Run: headless pygame with SDL's dummy video driver; simulated clock (each Clock.tick advances the game by its frame time, no real sleeping); random seed 0; keys injected as events and as key.get_pressed() state; no mouse input.
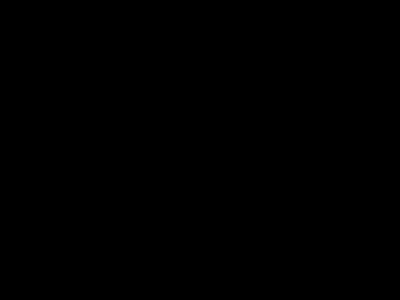
Frame 1 of 4 · flips 1–60 · no input
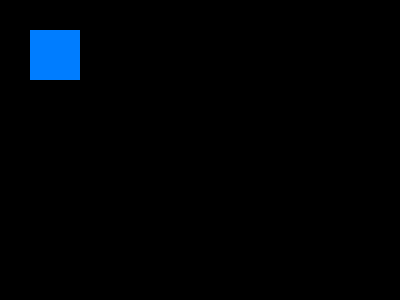
Frame 2 of 4 · flips 61–180 · tapped SPACE, RETURN · held RIGHT (→), D
Frame 3 of 4 · flips 181–300 · held DOWN (↓), S · screen unchanged from frame 2, image omitted
Frame 4 of 4 · flips 301–420 · held LEFT (←), A, UP (↑), W · screen unchanged from frame 3, image omitted

The pygame program that drew these frames:

import pygame

pygame.init()

screen = pygame.display.set_mode((400,300))

done = False

while not done:

    for event in pygame.event.get():
        if event.type == pygame.QUIT:
            done = True
            pygame.quit()
        
        pygame.draw.rect(screen,(0,125,255), pygame.Rect(30,30, 50,50))

    pygame.display.flip()
